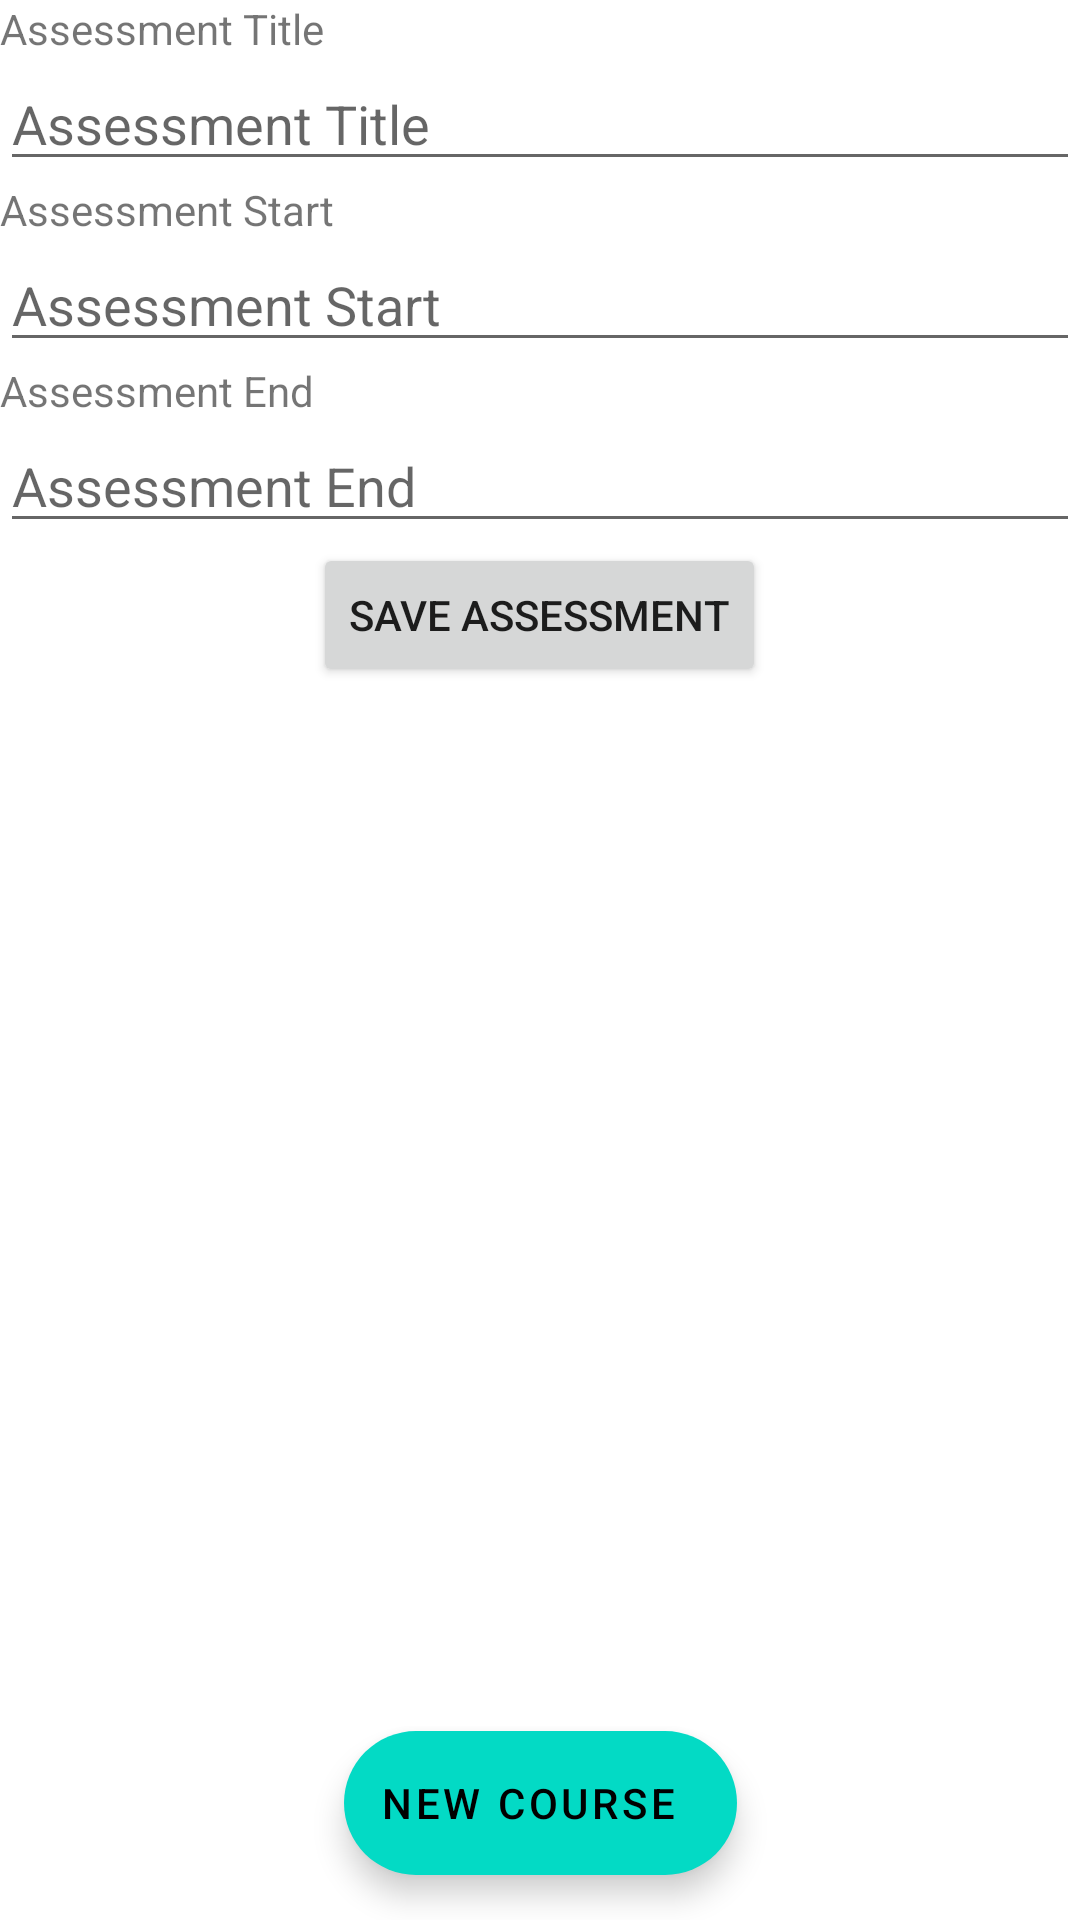

Produce the Android XML layout that renders to this screen, including the resource entries it uses.
<!-- AndroidManifest.xml: application theme AppTheme -->
<!-- res/layout/activity_assessment_details.xml -->
<?xml version="1.0" encoding="utf-8"?>
<androidx.constraintlayout.widget.ConstraintLayout xmlns:android="http://schemas.android.com/apk/res/android"
    xmlns:app="http://schemas.android.com/apk/res-auto"
    xmlns:tools="http://schemas.android.com/tools"
    android:layout_width="match_parent"
    android:layout_height="match_parent"
    tools:context=".activities.AssessmentDetails">

    <ScrollView
        android:id="@+id/scrollView3"
        android:layout_width="match_parent"
        android:layout_height="wrap_content"
        android:orientation="vertical"
        app:layout_constraintTop_toTopOf="parent">

        <LinearLayout
            android:layout_width="match_parent"
            android:layout_height="wrap_content"
            android:orientation="vertical">

            <LinearLayout
                android:layout_width="match_parent"
                android:layout_height="wrap_content"
                android:orientation="vertical">

                <TextView
                    android:layout_width="wrap_content"
                    android:layout_height="wrap_content"
                    android:text="Assessment Title" />

                <EditText
                    android:id="@+id/editText_assessment_detail_title"
                    android:layout_width="match_parent"
                    android:layout_height="wrap_content"
                    android:hint="Assessment Title" />

                <TextView
                    android:layout_width="wrap_content"
                    android:layout_height="wrap_content"
                    android:text="Assessment Start" />

                <EditText
                    android:id="@+id/editText_assessment_detail_start"
                    android:layout_width="match_parent"
                    android:layout_height="wrap_content"
                    android:inputType="none"
                    android:hint="Assessment Start" />

                <TextView
                    android:layout_width="wrap_content"
                    android:layout_height="wrap_content"
                    android:text="Assessment End" />

                <EditText
                    android:id="@+id/editText_assessment_detail_end"
                    android:layout_width="match_parent"
                    android:layout_height="wrap_content"
                    android:inputType="none"
                    android:hint="Assessment End" />
                <Button
                    android:id="@+id/button_assessment_save"
                    android:layout_width="wrap_content"
                    android:layout_height="wrap_content"
                    android:layout_gravity="center"
                    android:clickable="true"
                    android:text="Save Assessment" />

            </LinearLayout>
        </LinearLayout>
    </ScrollView>

    <com.google.android.material.floatingactionbutton.ExtendedFloatingActionButton
        android:id="@+id/floatingButton_add_course"
        android:layout_width="wrap_content"
        android:layout_height="wrap_content"
        android:layout_marginBottom="15dp"
        android:clickable="true"
        app:layout_constraintBottom_toBottomOf="parent"
        app:layout_constraintEnd_toEndOf="parent"
        app:layout_constraintHorizontal_bias="0.5"
        app:layout_constraintStart_toStartOf="parent"
        android:text="New Course"
        app:icon="@drawable/baseline_add_24" />

</androidx.constraintlayout.widget.ConstraintLayout>
<!-- resources referenced by this layout -->
<resources>

</resources>
